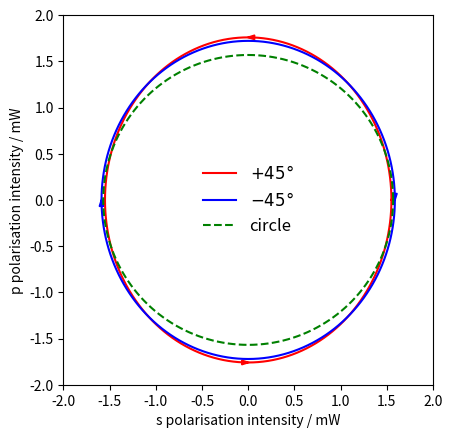

The matplotlib source for this figure:
import matplotlib.pyplot as plt
import math

s_45=[0, -1.54994789358, 0, 1.54994789358]
p_45=[1.75926416197, 0, -1.75926416197, 0]

s_minus45=[-1.58726836208, 0, 1.58726836208, 0]
p_minus45=[0, 1.72139022895, 0, -1.72139022895]

circ_max = (1.54994789358+1.58726836208)/2.0

theta=range(0, 361)
theta = [i*math.pi/180.0 for i in theta]
s_45 = [1.54994789358*math.cos(i) for i in theta]
p_45 = [1.75926416197*math.sin(i) for i in theta]

s_minus45 = [1.58726836208*math.cos(i) for i in theta]
p_minus45 = [1.72139022895*math.sin(i) for i in theta]

circ_s = [circ_max*math.cos(i) for i in theta]
circ_p = [circ_max*math.sin(i) for i in theta]

plt.plot(s_45, p_45, color = 'r', label = '$+45\degree$')
plt.plot(s_minus45, p_minus45, color = 'b', label = '$-45\degree$')
plt.plot(circ_s, circ_p, color = 'g', linestyle = '--', label = 'circle')
plt.gca().set_aspect('equal')
plt.xlim(xmin=-2, xmax = 2)
plt.ylim(ymin=-2, ymax = 2)
leg = plt.legend(framealpha=0, fontsize = 12)
leg.get_frame().set_edgecolor('white')
plt.xlabel('s polarisation intensity / mW')
plt.ylabel('p polarisation intensity / mW')
plt.arrow(0, 1.75926416197, -0.01, 0.0, head_width = 0.05, head_length = 0.08, length_includes_head=True, color = 'r')
plt.arrow(0, -1.75926416197, 0.01, 0.0, head_width = 0.05, head_length = 0.08, length_includes_head=True, color = 'r')
plt.arrow(1.58726836208, 0, 0.0, -0.01, head_width = 0.05, head_length = 0.08, length_includes_head=True, color = 'b')
plt.arrow(-1.58726836208, 0, 0.0, 0.01, head_width = 0.05, head_length = 0.08, length_includes_head=True, color = 'b')
plt.savefig('circ_check.pdf')
plt.show()